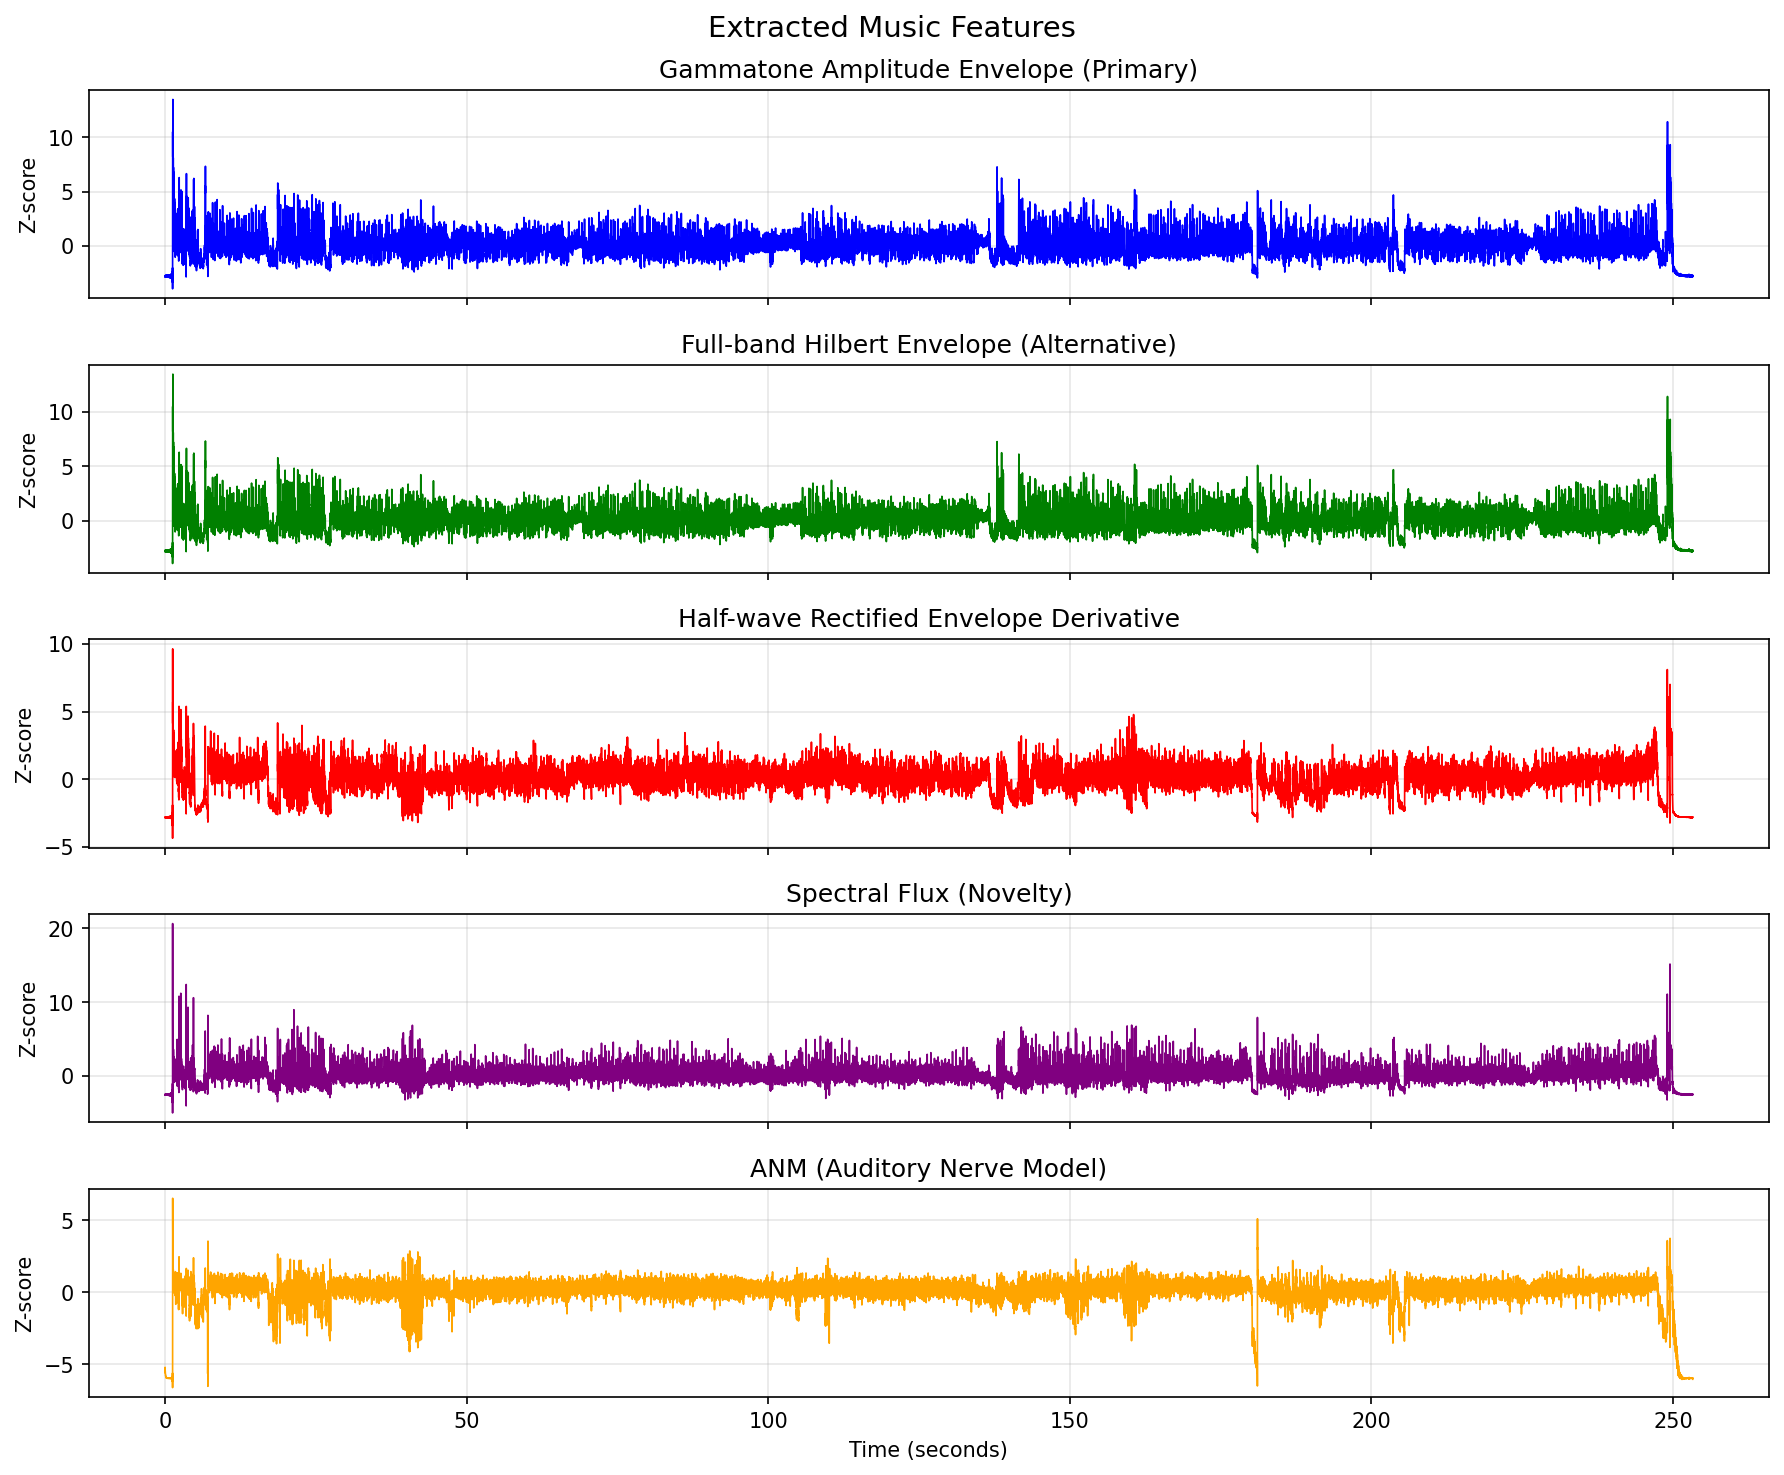

Source data for this figure (header and first rows):
time_s, amp_env_hilbert_primary, amp_env_hilbert_fullband, amp_env_deriv_hwrect, spectral_flux, anm, amp_env_gammatone
0.000000, -2.85, -2.85, -2.845, -2.612, -5.563, -2.85
0.007812, -2.736, -2.736, -2.788, -2.48, -5.201, -2.736
0.01562, -2.85, -2.85, -2.833, -2.611, -5.428, -2.85
0.02344, -2.733, -2.733, -2.797, -2.493, -5.422, -2.733
0.03125, -2.85, -2.85, -2.838, -2.612, -5.539, -2.85
0.03906, -2.732, -2.732, -2.796, -2.491, -5.541, -2.732
0.04688, -2.851, -2.851, -2.839, -2.612, -5.622, -2.851
0.05469, -2.731, -2.731, -2.796, -2.491, -5.626, -2.731
0.0625, -2.852, -2.852, -2.827, -2.606, -5.687, -2.852
0.07031, -2.731, -2.731, -2.786, -2.49, -5.688, -2.731
0.07812, -2.853, -2.853, -2.829, -2.611, -5.743, -2.853
0.08594, -2.731, -2.731, -2.789, -2.489, -5.739, -2.731
0.09375, -2.854, -2.854, -2.831, -2.609, -5.784, -2.854
0.1016, -2.73, -2.73, -2.787, -2.488, -5.783, -2.73
0.1094, -2.854, -2.854, -2.829, -2.611, -5.822, -2.854
0.1172, -2.729, -2.729, -2.788, -2.487, -5.815, -2.729
0.125, -2.855, -2.855, -2.831, -2.611, -5.848, -2.855
0.1328, -2.729, -2.729, -2.786, -2.487, -5.842, -2.729
0.1406, -2.856, -2.856, -2.83, -2.613, -5.874, -2.856
0.1484, -2.728, -2.728, -2.787, -2.486, -5.862, -2.728
0.1562, -2.856, -2.856, -2.833, -2.613, -5.89, -2.856
0.1641, -2.728, -2.728, -2.786, -2.485, -5.881, -2.728
0.1719, -2.857, -2.857, -2.833, -2.614, -5.905, -2.857
0.1797, -2.727, -2.727, -2.786, -2.485, -5.894, -2.727
0.1875, -2.858, -2.858, -2.834, -2.615, -5.917, -2.858
0.1953, -2.726, -2.726, -2.786, -2.483, -5.904, -2.726
0.2031, -2.859, -2.859, -2.833, -2.615, -5.923, -2.859
0.2109, -2.725, -2.725, -2.785, -2.482, -5.912, -2.725
0.2188, -2.859, -2.859, -2.834, -2.616, -5.934, -2.859
0.2266, -2.725, -2.725, -2.787, -2.482, -5.919, -2.725
0.2344, -2.86, -2.86, -2.834, -2.617, -5.938, -2.86
0.2422, -2.724, -2.724, -2.785, -2.481, -5.927, -2.724
0.25, -2.861, -2.861, -2.835, -2.617, -5.941, -2.861
0.2578, -2.723, -2.723, -2.786, -2.481, -5.928, -2.723
0.2656, -2.862, -2.862, -2.835, -2.619, -5.945, -2.862
0.2734, -2.722, -2.722, -2.786, -2.479, -5.933, -2.722
0.2812, -2.862, -2.862, -2.836, -2.62, -5.95, -2.862
0.2891, -2.721, -2.721, -2.785, -2.479, -5.935, -2.721
0.2969, -2.863, -2.863, -2.835, -2.62, -5.954, -2.863
0.3047, -2.721, -2.721, -2.783, -2.477, -5.94, -2.721
0.3125, -2.864, -2.864, -2.837, -2.62, -5.956, -2.864
0.3203, -2.72, -2.72, -2.784, -2.478, -5.939, -2.72
0.3281, -2.865, -2.865, -2.837, -2.621, -5.954, -2.865
0.3359, -2.719, -2.719, -2.782, -2.476, -5.942, -2.719
0.3438, -2.866, -2.866, -2.837, -2.624, -5.958, -2.866
0.3516, -2.718, -2.718, -2.784, -2.477, -5.945, -2.718
0.3594, -2.867, -2.867, -2.838, -2.622, -5.956, -2.867
0.3672, -2.717, -2.717, -2.783, -2.475, -5.944, -2.717
0.375, -2.868, -2.868, -2.838, -2.623, -5.959, -2.868
0.3828, -2.716, -2.716, -2.782, -2.473, -5.943, -2.716
0.3906, -2.869, -2.869, -2.838, -2.625, -5.958, -2.869
0.3984, -2.715, -2.715, -2.781, -2.472, -5.945, -2.715
0.4062, -2.87, -2.87, -2.84, -2.626, -5.959, -2.87
0.4141, -2.714, -2.714, -2.781, -2.471, -5.944, -2.714
0.4219, -2.871, -2.871, -2.84, -2.628, -5.96, -2.871
0.4297, -2.713, -2.713, -2.782, -2.471, -5.945, -2.713
0.4375, -2.872, -2.872, -2.84, -2.628, -5.959, -2.872
0.4453, -2.712, -2.712, -2.781, -2.469, -5.943, -2.712
0.4531, -2.873, -2.873, -2.841, -2.631, -5.962, -2.873
0.4609, -2.711, -2.711, -2.778, -2.467, -5.949, -2.711
... 32,360 more rows
